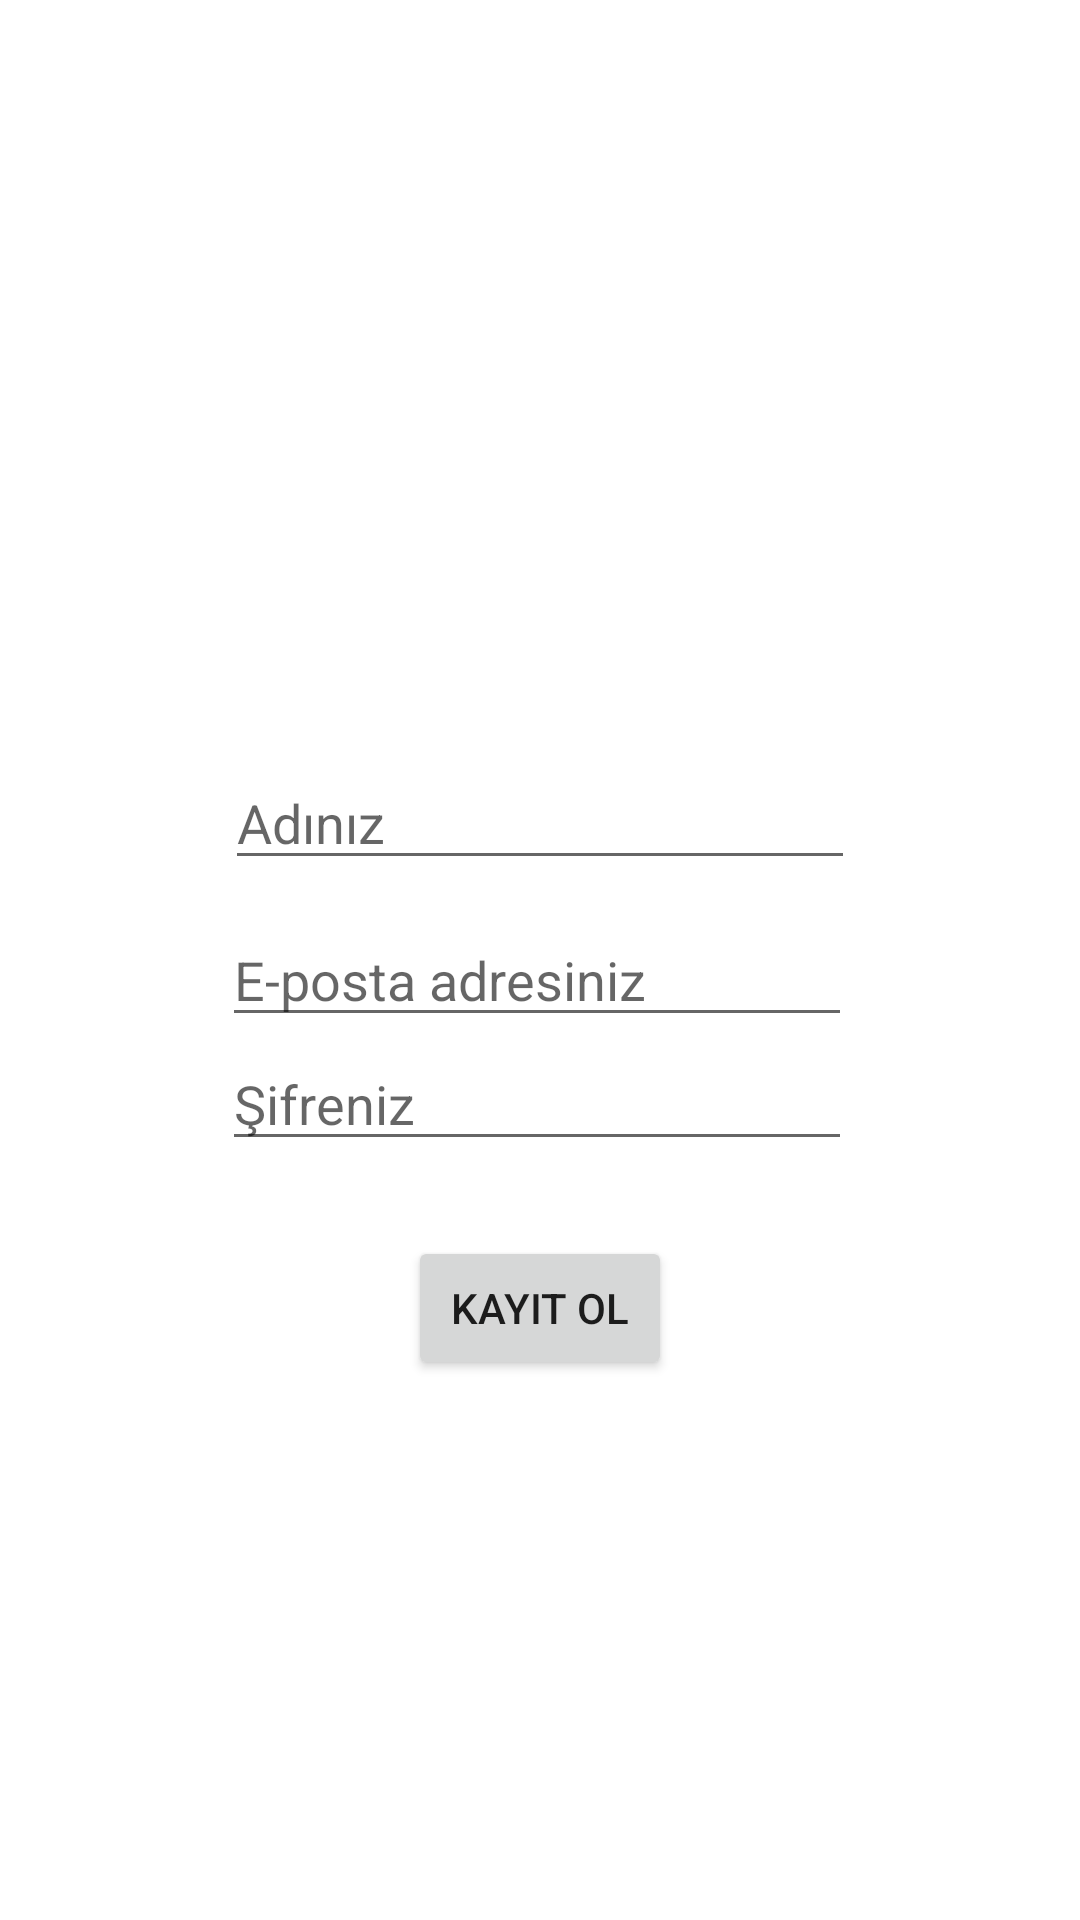

This screen was rendered from an Android layout file. Write that file and the resources it references.
<!-- AndroidManifest.xml: application theme Theme.Kartvizit -->
<!-- res/layout/activity_kayit_sayfasi.xml -->
<?xml version="1.0" encoding="utf-8"?>
<androidx.constraintlayout.widget.ConstraintLayout xmlns:android="http://schemas.android.com/apk/res/android"
    xmlns:app="http://schemas.android.com/apk/res-auto"
    xmlns:tools="http://schemas.android.com/tools"
    android:layout_width="match_parent"
    android:layout_height="match_parent"
    tools:context=".KayitSayfasi">

    <Button
        android:id="@+id/kayitOlmaBtn"
        android:onClick="kayitOl"
        android:layout_width="wrap_content"
        android:layout_height="wrap_content"
        android:layout_marginBottom="180dp"
        android:text="Kayıt ol"
        app:layout_constraintBottom_toBottomOf="parent"
        app:layout_constraintEnd_toEndOf="parent"
        app:layout_constraintStart_toStartOf="parent"
        app:layout_constraintTop_toBottomOf="@+id/sifreKayitArea" />

    <EditText
        android:id="@+id/sifreKayitArea"
        android:layout_width="wrap_content"
        android:layout_height="wrap_content"
        android:layout_marginBottom="25dp"
        android:ems="10"
        android:hint="Şifreniz"
        android:inputType="textPassword"
        app:layout_constraintBottom_toTopOf="@+id/kayitOlmaBtn"
        app:layout_constraintStart_toStartOf="@+id/ePostaKayitArea"
        app:layout_constraintTop_toBottomOf="@+id/ePostaKayitArea" />

    <EditText
        android:id="@+id/isimKayitArea"
        android:layout_width="wrap_content"
        android:layout_height="wrap_content"
        android:layout_marginBottom="11dp"
        android:ems="10"
        android:hint="Adınız"
        android:inputType="textPersonName"
        app:layout_constraintBottom_toTopOf="@+id/ePostaKayitArea"
        app:layout_constraintEnd_toEndOf="parent"
        app:layout_constraintStart_toStartOf="parent"
        app:layout_constraintTop_toBottomOf="@+id/profilResmi" />

    <EditText
        android:id="@+id/ePostaKayitArea"
        android:layout_width="wrap_content"
        android:layout_height="wrap_content"
        android:layout_marginEnd="1dp"
        android:ems="10"
        android:hint="E-posta adresiniz"
        android:inputType="textEmailAddress"
        app:layout_constraintBottom_toTopOf="@+id/sifreKayitArea"
        app:layout_constraintEnd_toEndOf="@+id/isimKayitArea"
        app:layout_constraintTop_toBottomOf="@+id/isimKayitArea" />

    <ImageView
        android:id="@+id/profilResmi"
        android:layout_width="150dp"
        android:layout_height="0dp"
        android:layout_marginTop="113dp"
        android:layout_marginBottom="69dp"
        app:layout_constraintBottom_toTopOf="@+id/isimKayitArea"
        app:layout_constraintEnd_toEndOf="parent"
        app:layout_constraintStart_toStartOf="parent"
        app:layout_constraintTop_toTopOf="parent" />

</androidx.constraintlayout.widget.ConstraintLayout>
<!-- resources referenced by this layout -->
<resources>
  <style name="Theme.Kartvizit" parent="Theme.MaterialComponents.DayNight.NoActionBar">
          
          <item name="colorPrimary">@color/purple_500</item>
          <item name="colorPrimaryVariant">@color/purple_700</item>
          <item name="colorOnPrimary">@color/white</item>
          
          <item name="colorSecondary">@color/teal_200</item>
          <item name="colorSecondaryVariant">@color/teal_700</item>
          <item name="colorOnSecondary">@color/black</item>
          
          <item name="android:statusBarColor" tools:targetApi="l">?attr/colorPrimaryVariant</item>
          
      </style>
  <color name="purple_500">#3F51B5</color>
  <color name="purple_700">#3F51B5</color>
  <color name="white">#FFFFFFFF</color>
  <color name="teal_200">#FF03DAC5</color>
  <color name="teal_700">#FF018786</color>
  <color name="black">#FF000000</color>
</resources>
